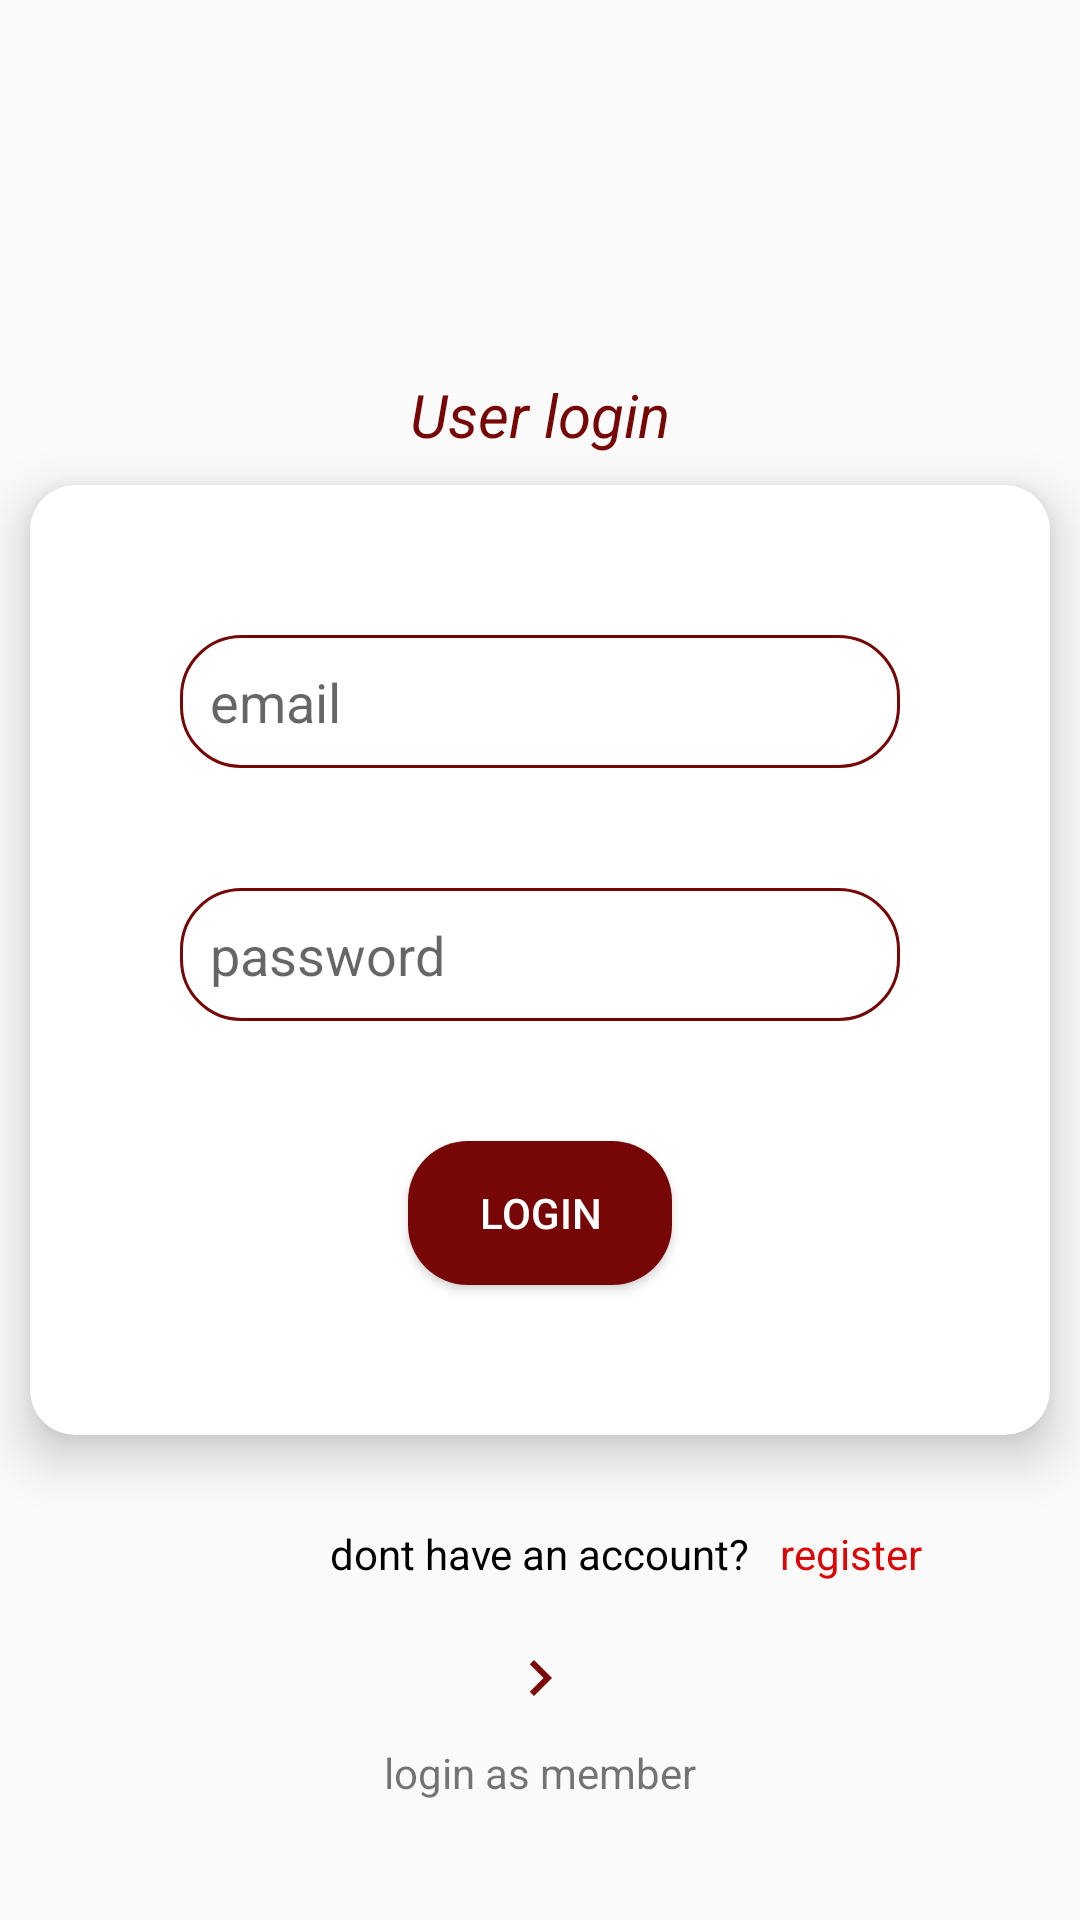

Produce the Android XML layout that renders to this screen, including the resource entries it uses.
<!-- AndroidManifest.xml: application theme Base.Theme.RRcapp.noactionbar -->
<!-- res/layout/activity_users_login.xml -->
<?xml version="1.0" encoding="utf-8"?>
<RelativeLayout xmlns:android="http://schemas.android.com/apk/res/android"
    xmlns:app="http://schemas.android.com/apk/res-auto"
    xmlns:tools="http://schemas.android.com/tools"
    android:layout_width="match_parent"
    android:layout_height="match_parent"
    tools:context=".UsersLogin">

    <TextView
        android:layout_width="wrap_content"
        android:layout_height="wrap_content"
        android:text="User login"
        android:layout_centerHorizontal="true"
        android:layout_above="@+id/cardview"
        android:textColor="@color/red"
        android:textStyle="italic"
        android:shadowColor="@color/black"
        android:textSize="20dp"/>

    <androidx.cardview.widget.CardView
        android:id="@+id/cardview"
        android:layout_width="match_parent"
        android:layout_height="wrap_content"
        android:layout_centerInParent="true"
        app:cardCornerRadius="15dp"
        app:cardElevation="10dp"
        android:layout_margin="10dp"
        >
        <RelativeLayout
            android:layout_width="match_parent"
            android:layout_height="match_parent"
            android:padding="30dp">


            <EditText
                android:id="@+id/email"
                android:layout_width="match_parent"
                android:layout_height="wrap_content"
                android:hint="email"
                android:background="@drawable/edittextcorner"
                android:layout_margin="20dp"
                android:padding="10dp"
                android:inputType="textEmailAddress"
                />

            <EditText
                android:id="@+id/password"
                android:background="@drawable/edittextcorner"
                android:padding="10dp"
                android:layout_width="match_parent"
                android:layout_height="wrap_content"
                android:layout_below="@+id/email"
                android:layout_marginStart="20dp"
                android:layout_marginTop="20dp"
                android:layout_marginEnd="20dp"
                android:layout_marginBottom="20dp"
                android:hint="password"
                android:inputType="textPassword" />

            <ProgressBar
                android:id="@+id/progressbar"
                android:layout_width="wrap_content"
                android:layout_height="wrap_content"
                android:layout_centerHorizontal="true"
                android:layout_below="@+id/password"
                android:visibility="gone"
              />


            <Button
                android:id="@+id/loginbtn"
                android:layout_width="wrap_content"
                android:layout_height="wrap_content"
                android:layout_below="@+id/progressbar"
                android:layout_centerHorizontal="true"
                android:layout_marginStart="20dp"
                android:layout_marginTop="20dp"
                android:layout_marginEnd="20dp"
                android:layout_marginBottom="20dp"
                android:background="@drawable/buttoncorners"
                android:text="Login"
                android:textColor="@color/white" />
        </RelativeLayout>


    </androidx.cardview.widget.CardView>


    <TextView
        android:layout_marginTop="20dp"
        android:id="@+id/account"
        android:layout_width="wrap_content"
        android:layout_height="wrap_content"
        android:text="dont have an account?"
        android:textColor="@color/black"
        android:layout_below="@+id/cardview"
        android:layout_centerHorizontal="true"/>
    <TextView
        android:layout_marginTop="20dp"
        android:layout_marginStart="10dp"
        android:id="@+id/registertext"
        android:layout_width="wrap_content"
        android:layout_height="wrap_content"
        android:text="register"
        android:textColor="@color/lightred"
        android:layout_below="@+id/cardview"
        android:layout_centerHorizontal="true"
        android:layout_toRightOf="@+id/account"/>


    <ImageButton
        android:id="@+id/memberlogin"
        android:layout_width="48dp"
        android:layout_height="44dp"
        android:backgroundTint="@color/white"
        android:layout_below="@+id/registertext"
        android:layout_centerHorizontal="true"
        android:layout_marginTop="10dp"
        android:src="@drawable/redirect"
        android:background="@android:color/transparent"
        />
    <TextView
        android:layout_width="wrap_content"
        android:layout_height="wrap_content"
        android:text="login as member"
        android:layout_below="@+id/memberlogin"
        android:layout_centerHorizontal="true"/>

</RelativeLayout>
<!-- resources referenced by this layout -->
<resources>
  <color name="black">#FF000000</color>
  <color name="lightred">#DC0606</color>
  <color name="red">#770606</color>
  <color name="white">#FFFFFFFF</color>
  <!-- drawable buttoncorners (drawable) -->
  <shape xmlns:android="http://schemas.android.com/apk/res/android"
      android:shape="rectangle">
      <corners android:radius="20dp" /> 
      <solid android:color="@color/red" /> 
  </shape>
  <!-- drawable edittextcorner (drawable) -->
  <shape xmlns:android="http://schemas.android.com/apk/res/android"
      android:shape="rectangle">
      <corners android:radius="20dp" /> 
  
      <stroke
          android:width="1dp"
          android:color="@color/red" /> 
  </shape>
  <!-- drawable redirect (drawable) -->
  <vector android:autoMirrored="true" android:height="24dp"
      android:tint="#7D0A0A" android:viewportHeight="24"
      android:viewportWidth="24" android:width="24dp" xmlns:android="http://schemas.android.com/apk/res/android">
      <path android:fillColor="@android:color/white" android:pathData="M10,6L8.59,7.41 13.17,12l-4.58,4.59L10,18l6,-6z"/>
  </vector>
  <style name="Base.Theme.RRcapp.noactionbar">
  <item name="windowNoTitle">true</item>
          <item name="windowActionBar">false</item>
  
      </style>
</resources>
